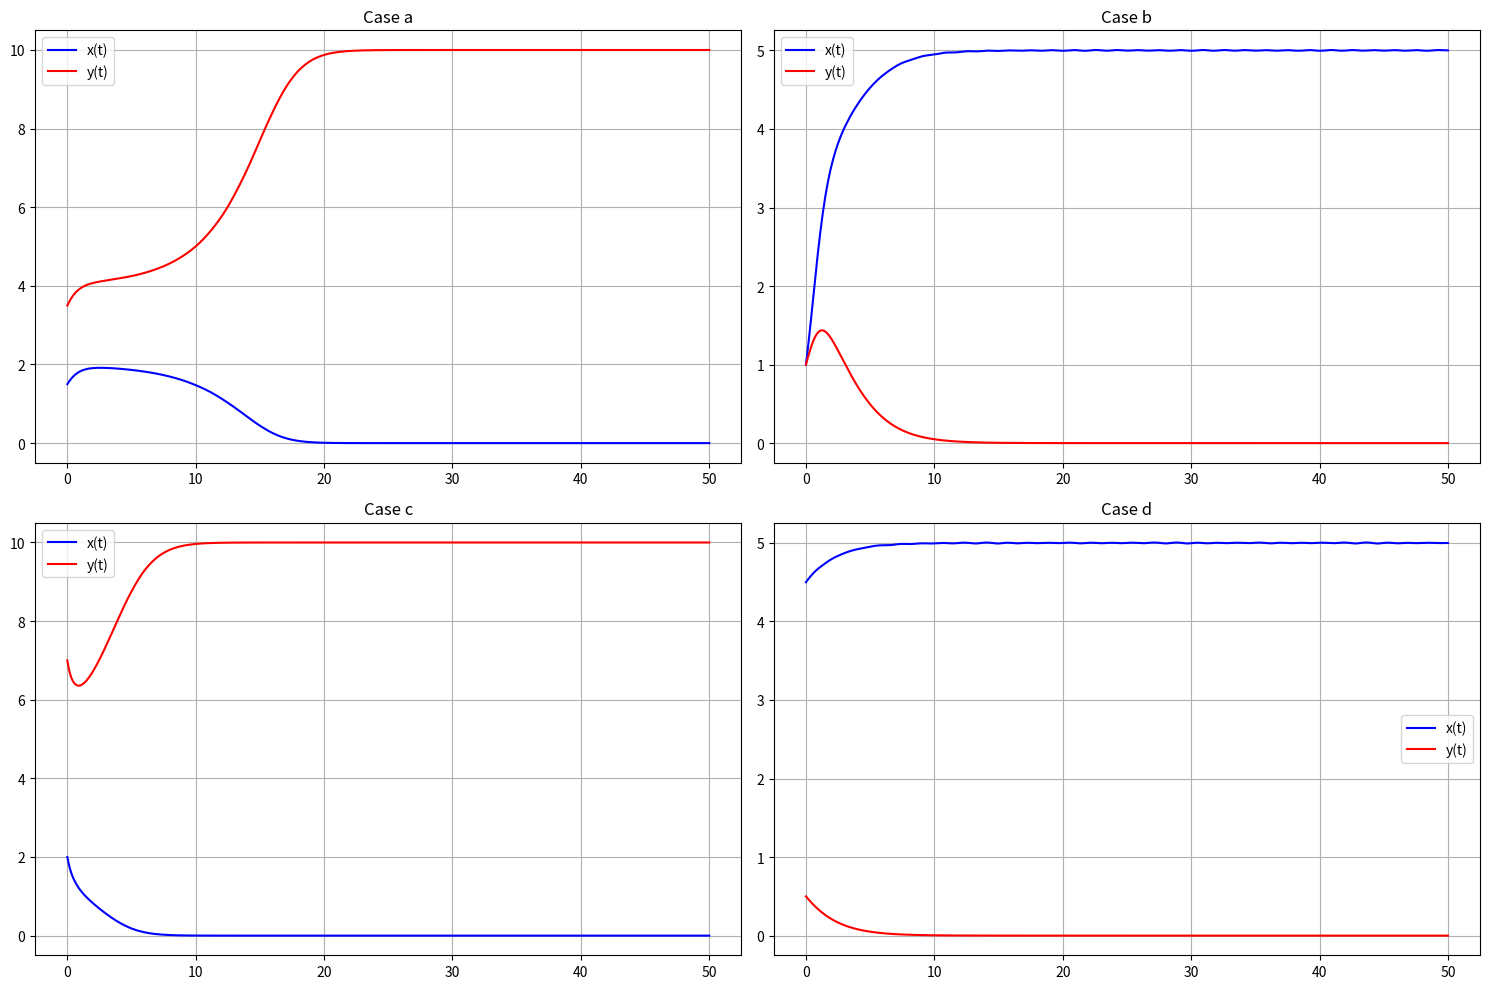

Generate this figure with matplotlib:
import numpy as np
import matplotlib.pyplot as plt
from scipy.integrate import odeint, solve_ivp, solve_bvp
def competition_model(t, z):
    x, y = z
    dxdt = x * (2 - 0.4*x - 0.3*y)
    dydt = y * (1 - 0.1*y - 0.3*x)
    return [dxdt, dydt]

cases = [(1.5, 3.5, 'a'), (1, 1, 'b'), (2, 7, 'c'), (4.5, 0.5, 'd')]
fig, axs = plt.subplots(2, 2, figsize=(15, 10))

for i, (x0, y0, case) in enumerate(cases):
    sol = solve_ivp(competition_model, [0, 50], [x0, y0], method='RK45', dense_output=True)
    t_vals = np.linspace(0, 50, 500)
    x_vals, y_vals = sol.sol(t_vals)
    ax = axs[i//2, i%2]
    ax.plot(t_vals, x_vals, 'b-', label='x(t)')
    ax.plot(t_vals, y_vals, 'r-', label='y(t)')
    ax.set_title(f'Case {case}')
    ax.legend()
    ax.grid()

plt.tight_layout()
plt.show()